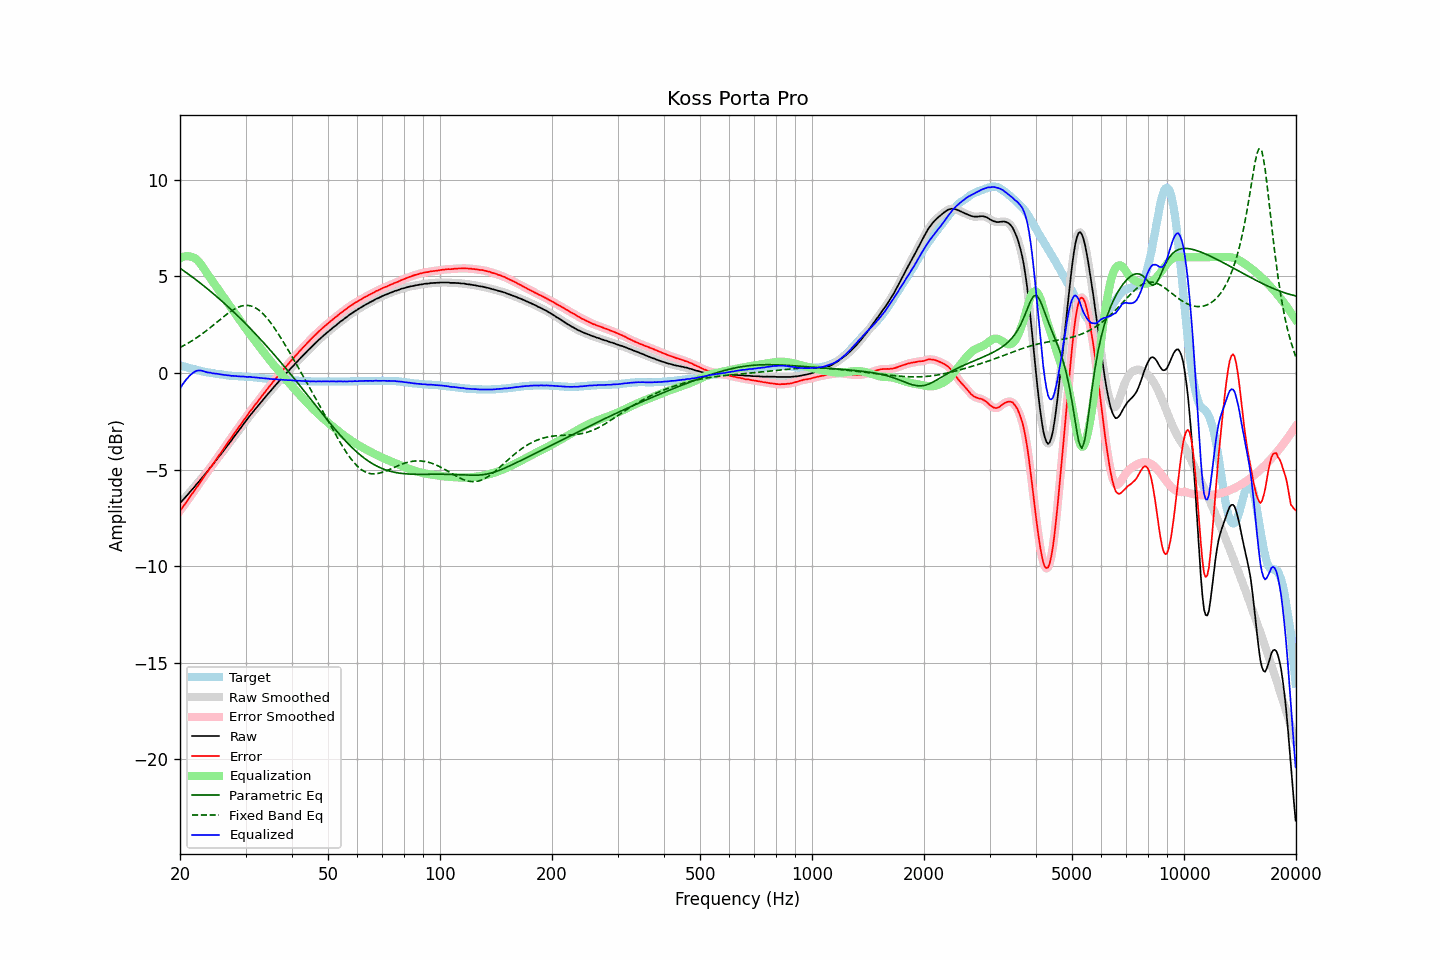

The file beside this chart, header and first rows:
frequency, raw, error, smoothed, error_smoothed, equalization, parametric_eq, fixed_band_eq, equalized_raw, equalized_smoothed, target
20.00, -6.73, -7.13, -6.74, -7.13, 5.94, 5.43, 1.32, -0.80, -0.80, 0.39
20.20, -6.65, -7.03, -6.65, -7.02, 5.98, 5.37, 1.36, -0.67, -0.67, 0.37
20.40, -6.56, -6.91, -6.56, -6.91, 6.02, 5.31, 1.41, -0.55, -0.55, 0.34
20.61, -6.47, -6.80, -6.47, -6.80, 6.04, 5.25, 1.45, -0.44, -0.43, 0.32
20.81, -6.37, -6.68, -6.38, -6.68, 6.05, 5.19, 1.50, -0.32, -0.33, 0.30
21.02, -6.28, -6.56, -6.28, -6.56, 6.05, 5.13, 1.55, -0.23, -0.23, 0.27
21.23, -6.18, -6.44, -6.18, -6.44, 6.04, 5.07, 1.59, -0.14, -0.14, 0.25
21.44, -6.08, -6.32, -6.09, -6.32, 6.02, 5.01, 1.64, -0.07, -0.07, 0.23
21.66, -5.99, -6.21, -5.99, -6.21, 5.99, 4.95, 1.70, -0.00, 0.00, 0.21
21.87, -5.90, -6.10, -5.90, -6.09, 5.96, 4.89, 1.75, 0.05, 0.06, 0.19
22.09, -5.79, -5.97, -5.80, -5.97, 5.90, 4.82, 1.80, 0.11, 0.10, 0.17
22.31, -5.70, -5.86, -5.70, -5.85, 5.83, 4.76, 1.86, 0.13, 0.13, 0.15
22.54, -5.60, -5.73, -5.60, -5.73, 5.74, 4.70, 1.92, 0.13, 0.13, 0.12
22.76, -5.50, -5.61, -5.50, -5.61, 5.63, 4.63, 1.98, 0.13, 0.13, 0.10
22.99, -5.40, -5.49, -5.40, -5.49, 5.51, 4.57, 2.04, 0.11, 0.11, 0.08
23.22, -5.30, -5.37, -5.30, -5.37, 5.39, 4.50, 2.10, 0.08, 0.08, 0.06
23.45, -5.20, -5.26, -5.20, -5.26, 5.26, 4.43, 2.16, 0.06, 0.06, 0.05
23.69, -5.10, -5.14, -5.10, -5.13, 5.13, 4.36, 2.23, 0.03, 0.04, 0.03
23.92, -4.99, -5.02, -4.99, -5.02, 5.02, 4.30, 2.29, 0.02, 0.02, 0.02
24.16, -4.88, -4.89, -4.89, -4.90, 4.90, 4.23, 2.36, 0.01, 0.01, 0.00
24.40, -4.79, -4.79, -4.79, -4.78, 4.78, 4.16, 2.43, -0.01, -0.01, -0.01
24.65, -4.68, -4.67, -4.68, -4.66, 4.66, 4.09, 2.50, -0.02, -0.02, -0.02
24.89, -4.57, -4.54, -4.57, -4.54, 4.54, 4.02, 2.57, -0.03, -0.03, -0.04
25.14, -4.46, -4.42, -4.46, -4.42, 4.42, 3.94, 2.63, -0.04, -0.04, -0.05
25.39, -4.35, -4.30, -4.36, -4.30, 4.30, 3.87, 2.70, -0.05, -0.05, -0.06
25.65, -4.25, -4.19, -4.25, -4.18, 4.18, 3.80, 2.77, -0.07, -0.07, -0.07
25.91, -4.15, -4.07, -4.14, -4.07, 4.06, 3.72, 2.84, -0.08, -0.08, -0.08
26.16, -4.03, -3.95, -4.03, -3.95, 3.94, 3.65, 2.91, -0.09, -0.09, -0.09
26.43, -3.92, -3.82, -3.92, -3.82, 3.82, 3.58, 2.97, -0.10, -0.10, -0.11
26.69, -3.81, -3.70, -3.81, -3.70, 3.70, 3.50, 3.04, -0.11, -0.11, -0.12
26.96, -3.70, -3.58, -3.71, -3.58, 3.58, 3.42, 3.10, -0.12, -0.12, -0.13
27.23, -3.59, -3.46, -3.60, -3.46, 3.46, 3.35, 3.16, -0.13, -0.13, -0.14
27.50, -3.49, -3.35, -3.49, -3.34, 3.34, 3.27, 3.22, -0.15, -0.14, -0.15
27.77, -3.37, -3.23, -3.38, -3.23, 3.23, 3.19, 3.27, -0.15, -0.15, -0.15
28.05, -3.26, -3.11, -3.26, -3.11, 3.11, 3.11, 3.32, -0.15, -0.16, -0.16
28.33, -3.15, -2.99, -3.15, -2.99, 2.99, 3.03, 3.36, -0.16, -0.16, -0.17
28.62, -3.04, -2.88, -3.04, -2.88, 2.87, 2.95, 3.40, -0.17, -0.17, -0.17
28.90, -2.93, -2.76, -2.93, -2.76, 2.76, 2.87, 3.43, -0.18, -0.18, -0.18
29.19, -2.82, -2.65, -2.82, -2.64, 2.64, 2.79, 3.46, -0.18, -0.18, -0.18
29.48, -2.70, -2.52, -2.71, -2.52, 2.52, 2.70, 3.48, -0.18, -0.18, -0.19
29.78, -2.59, -2.41, -2.60, -2.41, 2.41, 2.62, 3.50, -0.19, -0.19, -0.19
30.08, -2.48, -2.29, -2.49, -2.29, 2.29, 2.54, 3.50, -0.19, -0.19, -0.20
30.38, -2.38, -2.19, -2.38, -2.18, 2.18, 2.45, 3.50, -0.21, -0.20, -0.20
30.68, -2.26, -2.06, -2.27, -2.06, 2.06, 2.37, 3.49, -0.20, -0.20, -0.21
30.99, -2.15, -1.94, -2.16, -1.95, 1.95, 2.28, 3.48, -0.20, -0.21, -0.22
31.30, -2.06, -1.85, -2.06, -1.84, 1.84, 2.19, 3.45, -0.22, -0.21, -0.22
31.61, -1.95, -1.73, -1.96, -1.73, 1.73, 2.11, 3.42, -0.22, -0.22, -0.23
31.93, -1.85, -1.62, -1.86, -1.63, 1.62, 2.02, 3.37, -0.23, -0.24, -0.24
32.24, -1.76, -1.53, -1.76, -1.52, 1.51, 1.93, 3.32, -0.25, -0.24, -0.24
32.57, -1.65, -1.41, -1.66, -1.41, 1.40, 1.84, 3.26, -0.25, -0.25, -0.25
32.89, -1.55, -1.30, -1.55, -1.30, 1.30, 1.75, 3.20, -0.26, -0.26, -0.26
33.22, -1.45, -1.19, -1.45, -1.19, 1.19, 1.66, 3.12, -0.27, -0.26, -0.27
33.55, -1.35, -1.08, -1.35, -1.08, 1.08, 1.57, 3.04, -0.27, -0.27, -0.28
33.89, -1.25, -0.97, -1.25, -0.97, 0.97, 1.48, 2.95, -0.28, -0.28, -0.29
34.23, -1.15, -0.86, -1.15, -0.86, 0.86, 1.38, 2.85, -0.29, -0.29, -0.30
34.57, -1.05, -0.76, -1.06, -0.76, 0.76, 1.29, 2.75, -0.30, -0.30, -0.30
34.92, -0.96, -0.66, -0.96, -0.65, 0.65, 1.20, 2.65, -0.31, -0.31, -0.31
35.27, -0.86, -0.55, -0.86, -0.55, 0.55, 1.10, 2.53, -0.31, -0.31, -0.32
35.62, -0.76, -0.45, -0.77, -0.45, 0.45, 1.01, 2.42, -0.32, -0.32, -0.32
35.97, -0.67, -0.35, -0.67, -0.35, 0.35, 0.91, 2.30, -0.33, -0.32, -0.33
... 635 more rows
